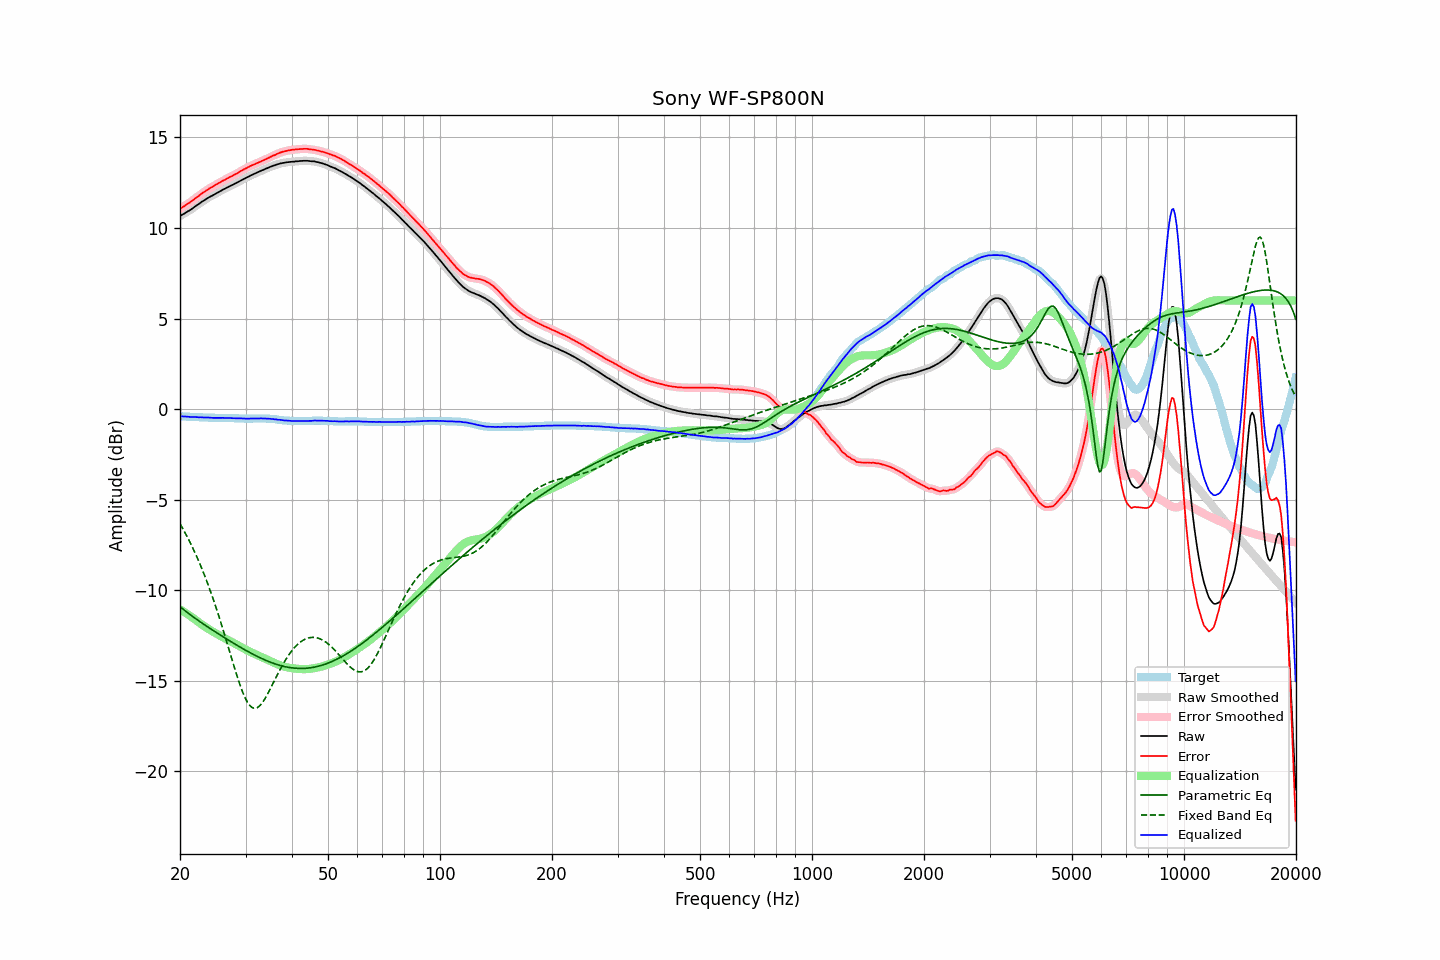

Values plotted in this chart, from the file beside it:
frequency, raw, error, smoothed, error_smoothed, equalization, parametric_eq, fixed_band_eq, equalized_raw, equalized_smoothed, target
20.00, 10.66, 11.06, 10.66, 11.06, -11.06, -10.92, -6.34, -0.40, -0.40, -0.40
20.20, 10.71, 11.11, 10.71, 11.12, -11.12, -10.99, -6.49, -0.40, -0.40, -0.40
20.40, 10.76, 11.17, 10.77, 11.17, -11.17, -11.06, -6.65, -0.41, -0.41, -0.41
20.61, 10.81, 11.22, 10.82, 11.23, -11.23, -11.13, -6.81, -0.42, -0.41, -0.41
20.81, 10.87, 11.29, 10.87, 11.29, -11.29, -11.20, -6.98, -0.41, -0.42, -0.42
21.02, 10.92, 11.34, 10.92, 11.35, -11.35, -11.27, -7.15, -0.42, -0.43, -0.42
21.23, 10.97, 11.40, 10.98, 11.41, -11.41, -11.34, -7.32, -0.44, -0.43, -0.43
21.44, 11.03, 11.47, 11.03, 11.47, -11.47, -11.40, -7.50, -0.44, -0.44, -0.43
21.66, 11.09, 11.53, 11.10, 11.54, -11.54, -11.47, -7.69, -0.44, -0.44, -0.44
21.87, 11.16, 11.61, 11.16, 11.60, -11.60, -11.53, -7.88, -0.44, -0.44, -0.44
22.09, 11.22, 11.68, 11.22, 11.67, -11.67, -11.60, -8.07, -0.44, -0.45, -0.45
22.31, 11.28, 11.74, 11.29, 11.74, -11.74, -11.66, -8.27, -0.45, -0.45, -0.45
22.54, 11.34, 11.79, 11.35, 11.80, -11.80, -11.72, -8.48, -0.46, -0.45, -0.45
22.76, 11.41, 11.87, 11.41, 11.87, -11.87, -11.78, -8.69, -0.45, -0.46, -0.46
22.99, 11.47, 11.93, 11.47, 11.93, -11.93, -11.84, -8.91, -0.46, -0.46, -0.46
23.22, 11.52, 11.99, 11.53, 12.00, -11.99, -11.90, -9.13, -0.47, -0.47, -0.47
23.45, 11.58, 12.05, 11.58, 12.06, -12.05, -11.96, -9.36, -0.47, -0.47, -0.47
23.69, 11.64, 12.11, 11.64, 12.12, -12.11, -12.02, -9.59, -0.47, -0.47, -0.47
23.92, 11.69, 12.17, 11.69, 12.17, -12.17, -12.08, -9.83, -0.47, -0.47, -0.48
24.16, 11.74, 12.22, 11.74, 12.22, -12.22, -12.14, -10.08, -0.48, -0.48, -0.48
24.40, 11.78, 12.27, 11.79, 12.27, -12.27, -12.20, -10.33, -0.49, -0.49, -0.48
24.65, 11.83, 12.31, 11.83, 12.32, -12.32, -12.25, -10.59, -0.49, -0.49, -0.48
24.89, 11.88, 12.38, 11.88, 12.37, -12.37, -12.31, -10.85, -0.49, -0.49, -0.49
25.14, 11.93, 12.43, 11.93, 12.42, -12.42, -12.37, -11.12, -0.49, -0.49, -0.49
25.39, 11.98, 12.48, 11.98, 12.48, -12.47, -12.43, -11.39, -0.49, -0.49, -0.49
25.65, 12.03, 12.52, 12.03, 12.53, -12.52, -12.48, -11.67, -0.49, -0.49, -0.49
25.91, 12.08, 12.57, 12.08, 12.57, -12.57, -12.54, -11.96, -0.49, -0.49, -0.49
26.16, 12.13, 12.62, 12.13, 12.62, -12.62, -12.59, -12.25, -0.49, -0.49, -0.49
26.43, 12.17, 12.66, 12.18, 12.67, -12.67, -12.65, -12.54, -0.50, -0.49, -0.49
26.69, 12.22, 12.72, 12.22, 12.72, -12.72, -12.70, -12.84, -0.49, -0.50, -0.50
26.96, 12.26, 12.76, 12.27, 12.77, -12.76, -12.76, -13.14, -0.50, -0.50, -0.50
27.23, 12.31, 12.81, 12.31, 12.81, -12.81, -12.81, -13.44, -0.50, -0.50, -0.50
27.50, 12.35, 12.85, 12.35, 12.85, -12.86, -12.87, -13.74, -0.50, -0.50, -0.50
27.77, 12.39, 12.90, 12.40, 12.90, -12.90, -12.92, -14.04, -0.51, -0.51, -0.50
28.05, 12.44, 12.95, 12.44, 12.95, -12.95, -12.97, -14.33, -0.51, -0.51, -0.51
28.33, 12.48, 12.99, 12.49, 13.00, -13.00, -13.03, -14.61, -0.52, -0.51, -0.51
28.62, 12.53, 13.04, 12.54, 13.05, -13.05, -13.08, -14.89, -0.52, -0.51, -0.51
28.90, 12.58, 13.10, 12.58, 13.10, -13.10, -13.13, -15.16, -0.52, -0.52, -0.52
29.19, 12.63, 13.15, 12.63, 13.15, -13.15, -13.18, -15.41, -0.52, -0.52, -0.52
29.48, 12.67, 13.19, 12.68, 13.20, -13.20, -13.23, -15.64, -0.53, -0.52, -0.52
29.78, 12.72, 13.25, 12.72, 13.25, -13.25, -13.28, -15.85, -0.53, -0.53, -0.53
30.08, 12.76, 13.29, 12.77, 13.30, -13.30, -13.33, -16.04, -0.53, -0.53, -0.53
30.38, 12.81, 13.34, 12.81, 13.34, -13.34, -13.38, -16.20, -0.53, -0.53, -0.53
30.68, 12.85, 13.38, 12.86, 13.39, -13.39, -13.43, -16.33, -0.53, -0.53, -0.53
30.99, 12.90, 13.43, 12.90, 13.43, -13.43, -13.48, -16.43, -0.52, -0.53, -0.53
31.30, 12.94, 13.47, 12.94, 13.47, -13.47, -13.53, -16.49, -0.53, -0.53, -0.53
31.61, 12.98, 13.50, 12.98, 13.51, -13.51, -13.57, -16.53, -0.52, -0.52, -0.52
31.93, 13.02, 13.54, 13.02, 13.54, -13.55, -13.62, -16.53, -0.52, -0.52, -0.52
32.24, 13.06, 13.58, 13.06, 13.58, -13.59, -13.66, -16.50, -0.52, -0.52, -0.52
32.57, 13.10, 13.62, 13.10, 13.63, -13.62, -13.71, -16.44, -0.52, -0.52, -0.52
32.89, 13.14, 13.66, 13.14, 13.66, -13.66, -13.75, -16.35, -0.52, -0.52, -0.52
33.22, 13.18, 13.70, 13.18, 13.70, -13.70, -13.79, -16.25, -0.52, -0.52, -0.52
33.55, 13.21, 13.73, 13.22, 13.74, -13.74, -13.83, -16.12, -0.53, -0.52, -0.52
33.89, 13.26, 13.78, 13.26, 13.78, -13.78, -13.87, -15.98, -0.52, -0.53, -0.52
34.23, 13.29, 13.82, 13.30, 13.82, -13.83, -13.91, -15.82, -0.53, -0.53, -0.53
34.57, 13.33, 13.86, 13.33, 13.87, -13.87, -13.94, -15.66, -0.53, -0.53, -0.53
34.92, 13.37, 13.91, 13.37, 13.91, -13.91, -13.98, -15.49, -0.54, -0.54, -0.54
35.27, 13.40, 13.95, 13.41, 13.95, -13.95, -14.01, -15.31, -0.55, -0.55, -0.55
35.62, 13.44, 14.00, 13.44, 14.00, -14.00, -14.04, -15.13, -0.55, -0.56, -0.56
35.97, 13.46, 14.02, 13.47, 14.03, -14.04, -14.07, -14.95, -0.57, -0.57, -0.56
... 635 more rows
